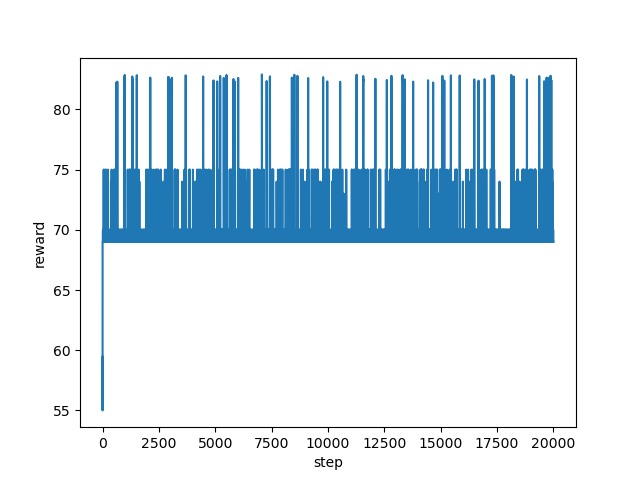

Source data for this figure (header and first rows):
step, reward
0, 59.45
1, 55.0
2, 69.0
3, 69.0
4, 69.0
5, 69.0
6, 69.0
7, 69.0
8, 69.0
9, 69.0
10, 70.0
11, 69.0
12, 70.0
13, 70.0
14, 70.0
15, 70.0
16, 70.0
17, 70.0
18, 70.0
19, 70.0
20, 70.0
21, 70.0
22, 70.0
23, 70.0
24, 70.0
25, 70.0
26, 70.0
27, 70.0
28, 70.0
29, 70.0
30, 70.0
31, 70.0
32, 70.0
33, 70.0
34, 70.0
35, 70.0
36, 69.0
37, 69.0
38, 70.0
39, 69.0
40, 70.0
41, 69.0
42, 69.0
43, 69.0
44, 70.0
45, 70.0
46, 74.0
47, 70.0
48, 75.0
49, 70.0
50, 75.0
51, 70.0
52, 70.0
53, 70.0
54, 70.0
55, 69.0
56, 70.0
57, 69.0
58, 69.0
59, 70.0
... 19,940 more rows
